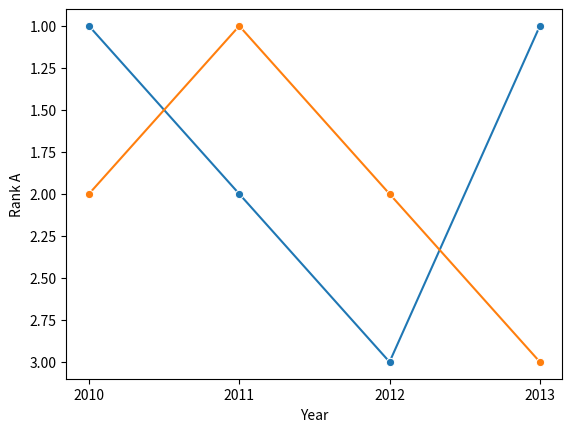

Recreate this plot in Python.
# -*- coding: utf-8 -*-
"""BumpChartPlot.ipynb

Automatically generated by Colab.

Original file is located at
    https://colab.research.google.com/<link-removed>
"""

# Bump Chart Plot

import seaborn as sns  # For data visualization
import matplotlib.pyplot as plt  # For plotting
import pandas as pd  # For data manipulation

# Create a DataFrame with ranking data
data = pd.DataFrame({
    "Year": ["2010", "2011", "2012", "2013"],  # Years
    "Rank A": [1, 2, 3, 1],  # Rankings for A
    "Rank B": [2, 1, 2, 3]   # Rankings for B
})

# Plot Rank A with a line and markers
sns.lineplot(x="Year", y="Rank A", marker="o", data=data)

# Plot Rank B with a line and markers
sns.lineplot(x="Year", y="Rank B", marker="o", data=data)

# Invert the y-axis to show lower ranks at the top
plt.gca().invert_yaxis()

# Display the plot
plt.show()